Photos from the image-classification dataset "texas_tortoise_composite" in the GitHub repository csekharan/tortoise-predictor. Its 3 classes are: blank, other animal, tortoise.

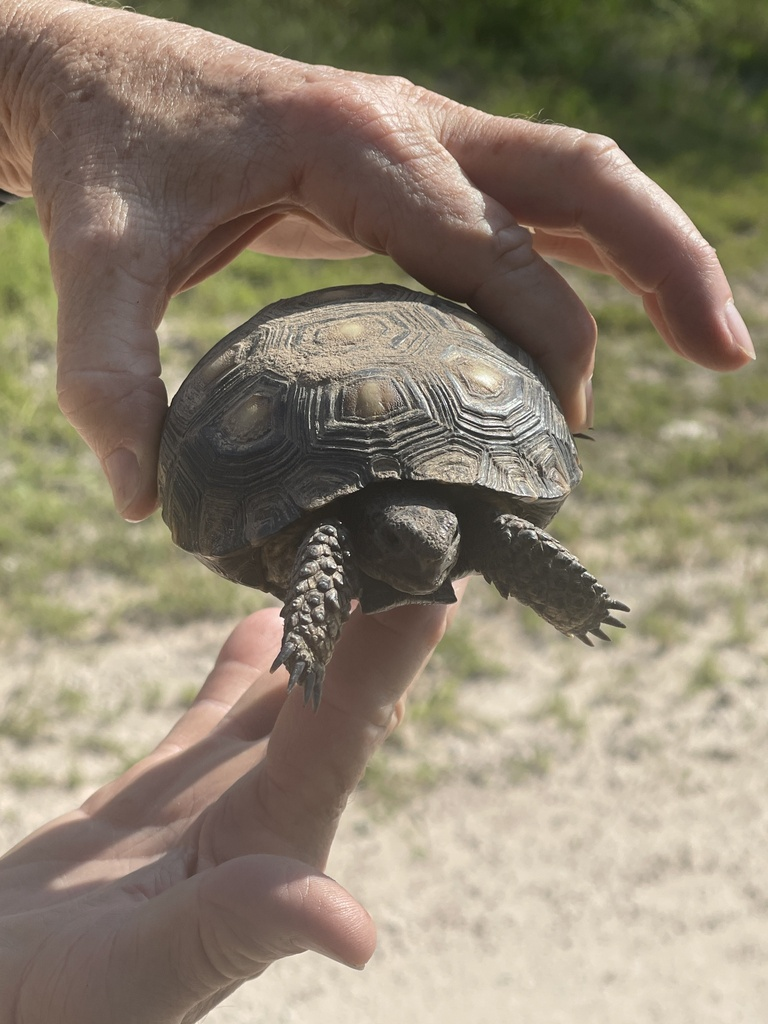
Label: tortoise

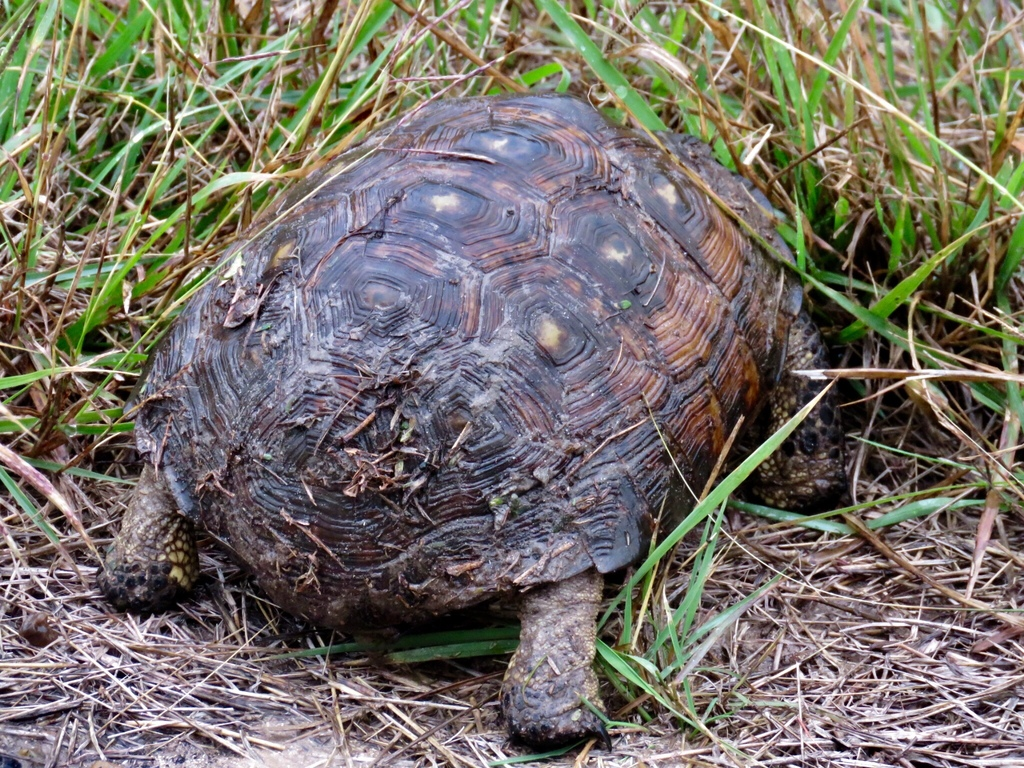
Label: tortoise

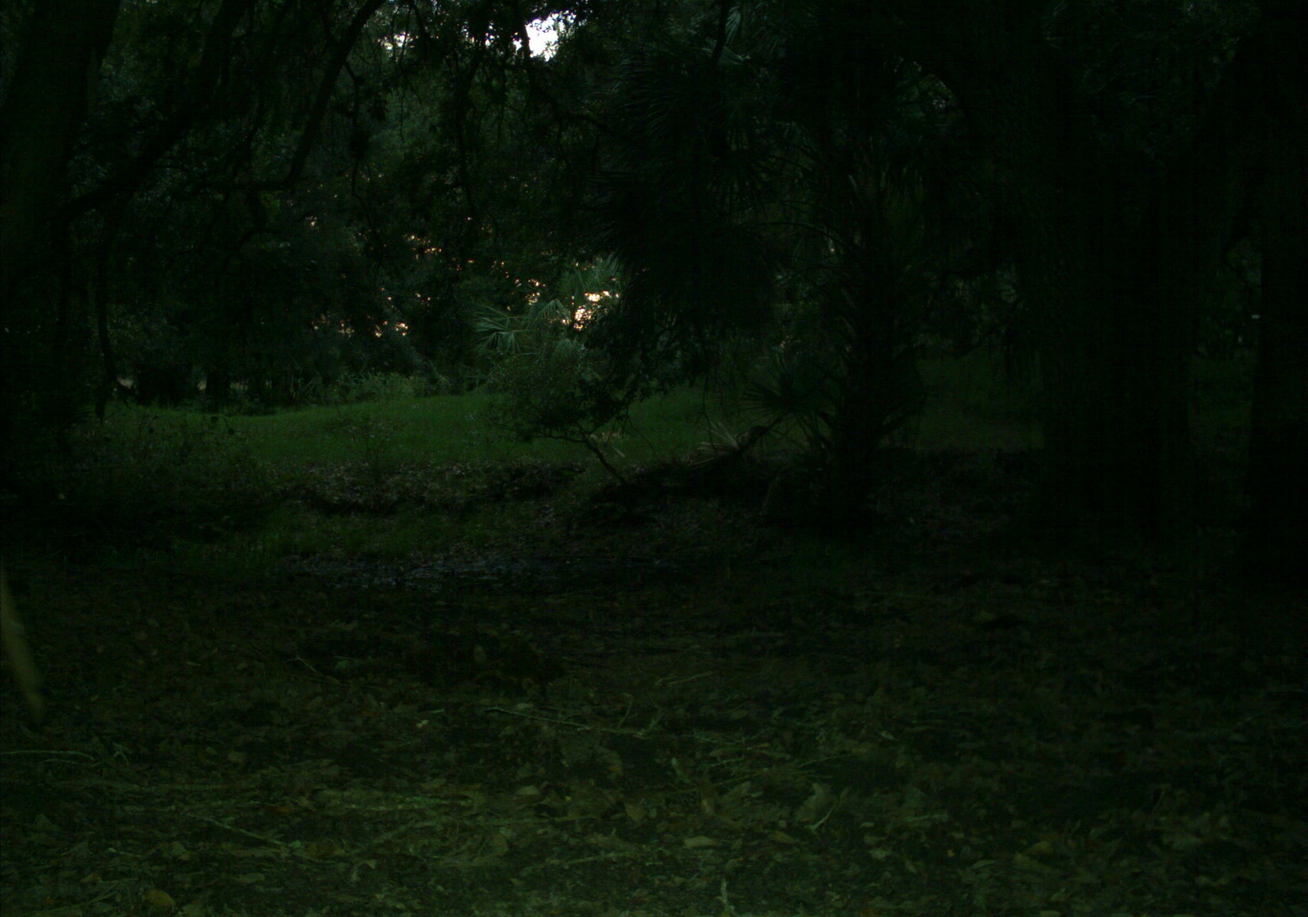
Label: other animal

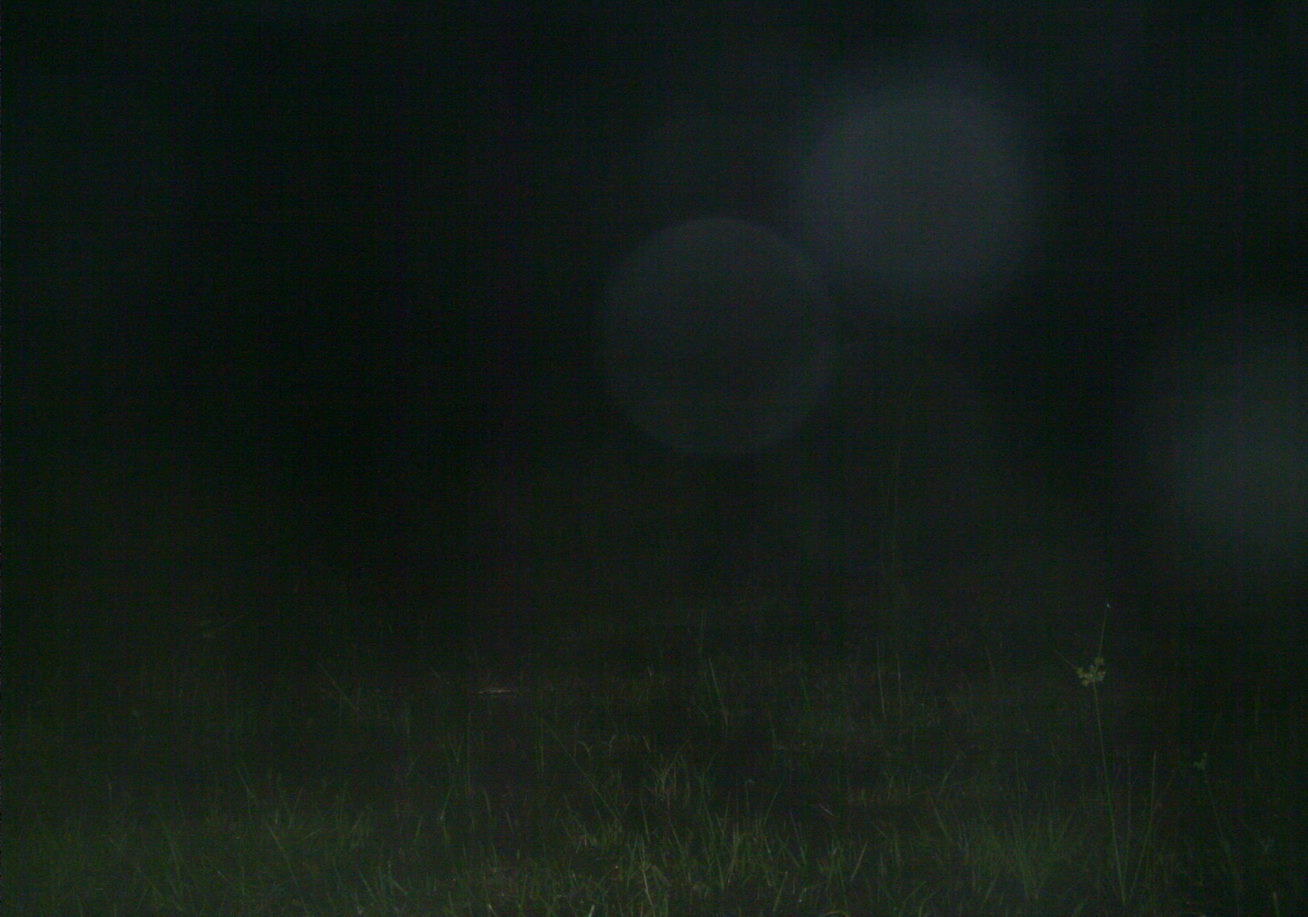
Label: blank

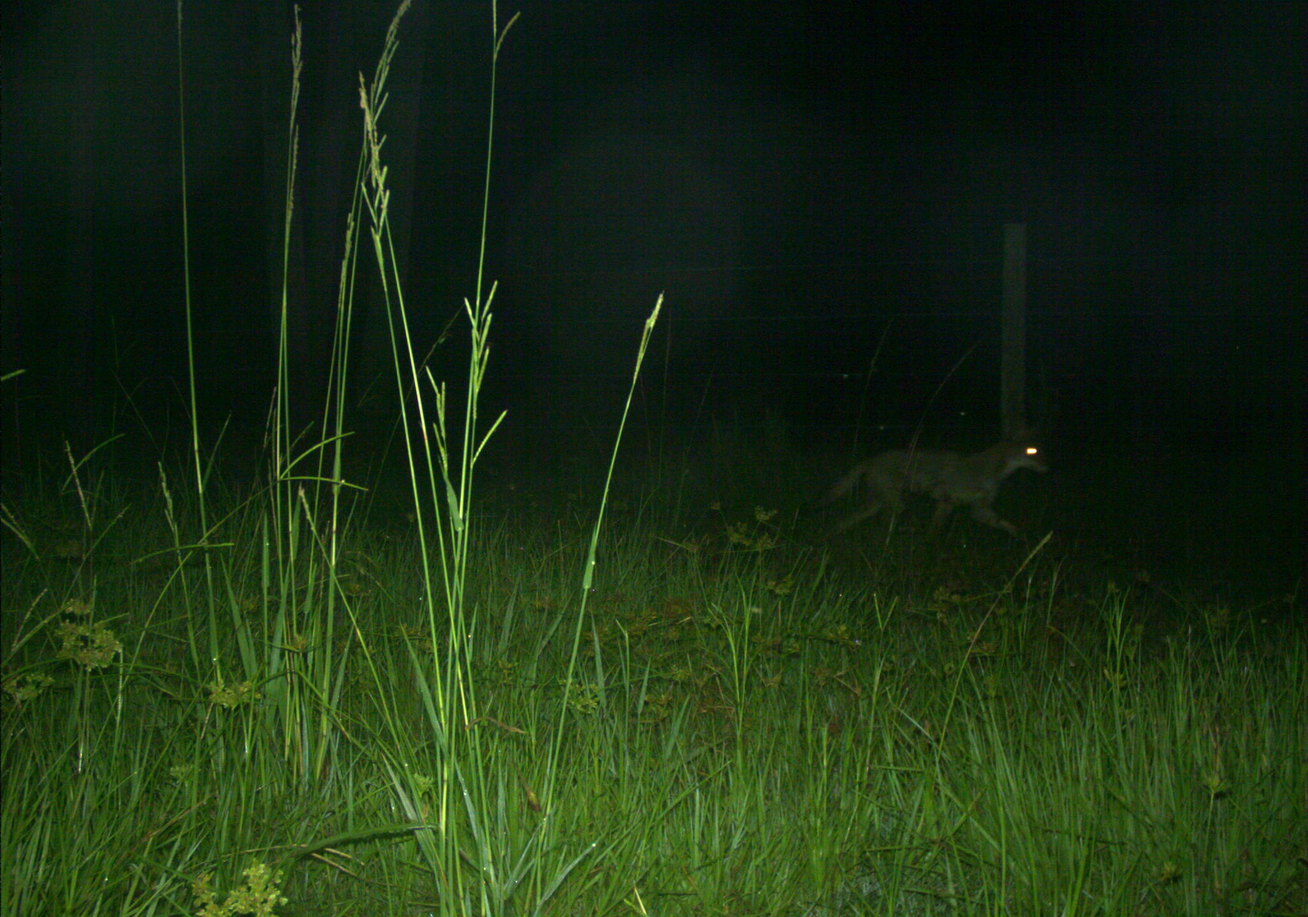
Label: other animal

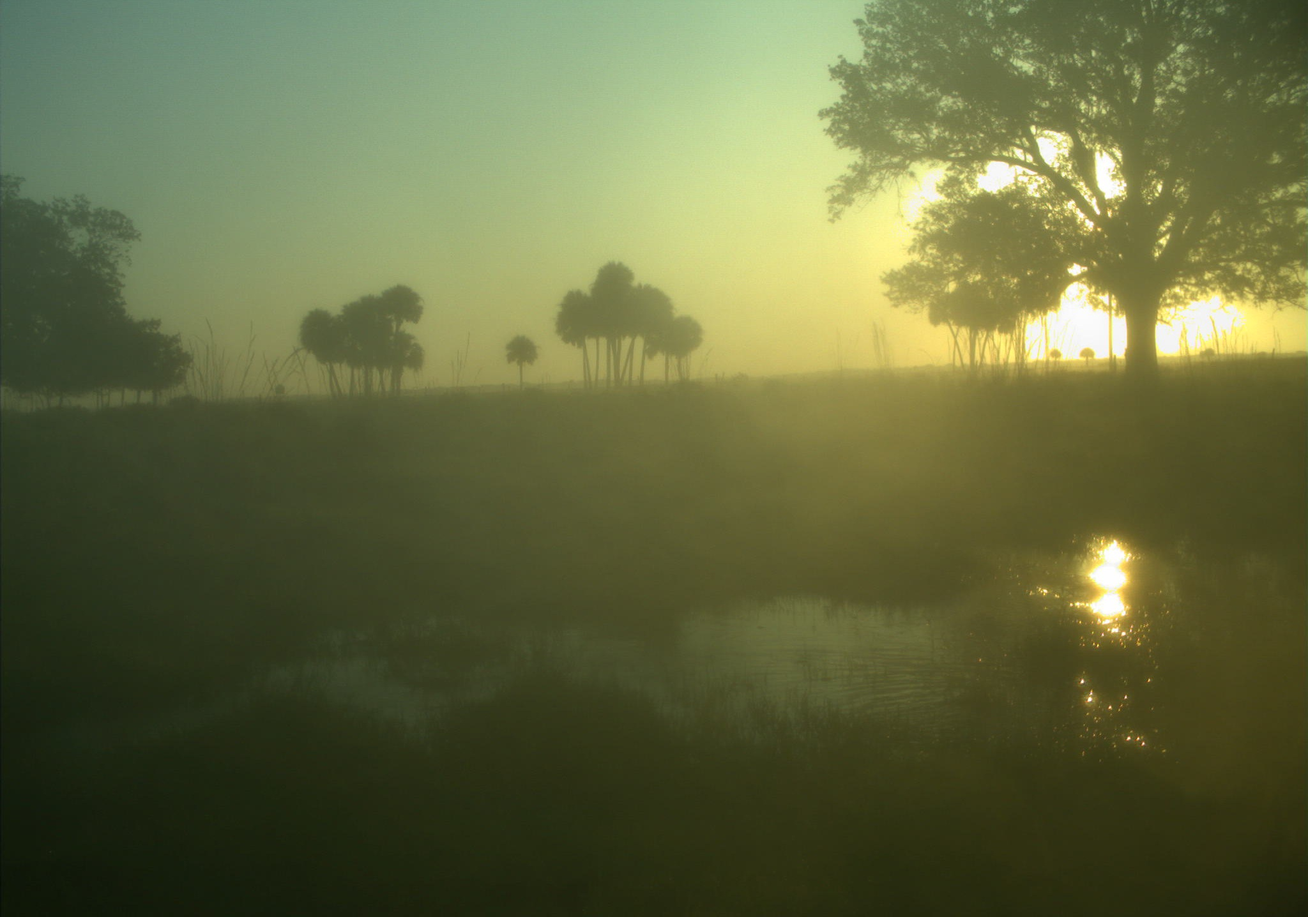
Label: blank
